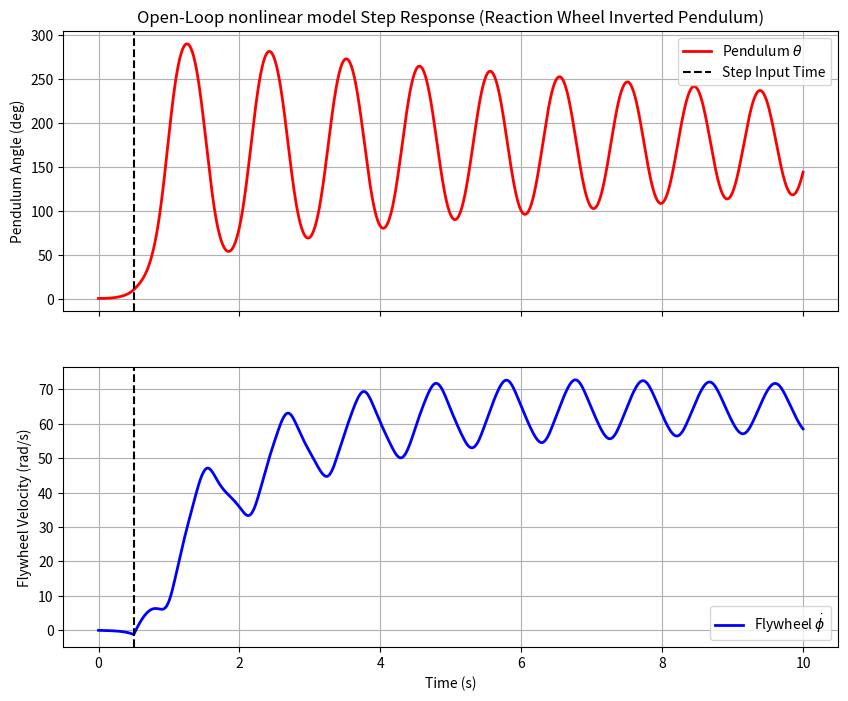

Source code (Python):
import os
import numpy as np
import matplotlib.pyplot as plt
from scipy.integrate import solve_ivp

# System Parameters (Standard Sample Values)
Jr = 0.005      # Pendulum body inertia (kg*m^2)
jf = 0.001      # Flywheel inertia (kg*m^2)
mf = 0.2        # Flywheel mass (kg)
mr = 0.3        # Pendulum mass (kg)
Lr = 0.1        # Distance to pendulum COM (m)
L = 0.2         # Distance to flywheel center (m)
g = 9.81        # Gravity (m/s^2)
b0 = 0.001      # Pendulum joint friction
bm = 0.0005     # Motor shaft friction
kt = 0.023      # Motor torque constant (N*m/A)
ke = 0.023      # Motor Back-EMF constant (V*s/rad)
Ra = 2.5        # Armature resistance (Ohms)

# Output directory config
OUTPUT_DIR = os.path.join("outputs", "plots")
os.makedirs(OUTPUT_DIR, exist_ok=True)

def rwip_dynamics(t, x, Va_step_value, t_step):
    """
    State vector: x = [theta, phi, theta_dot, phi_dot]
    Input: Va (Motor voltage)
    """
    theta, phi, theta_dot, phi_dot = x
    
    # Step input logic
    Va = Va_step_value if t >= t_step else 0.0
    
    # Mass Matrix elements
    M11 = Jr + mf * (L**2) + jf
    M12 = jf
    M21 = jf
    M22 = jf
    
    # Right-hand side terms (Forces and Torques)
    # Electromagnetic damping term from motor: (kt * ke / Ra) * phi_dot
    # Motor torque term from voltage: (kt / Ra) * Va
    elec_damping = (kt * ke / Ra) * phi_dot
    voltage_torque = (kt / Ra) * Va
    
    G1 = (mr * Lr + mf * L) * g * np.sin(theta)
    
    rhs1 = G1 - b0 * theta_dot - voltage_torque + elec_damping
    rhs2 = voltage_torque - (bm + (kt * ke / Ra)) * phi_dot
    
    # Solve for accelerations: M * [theta_ddot, phi_ddot]^T = [rhs1, rhs2]^T
    # Cramer's rule for 2x2 matrix inversion
    det_M = M11 * M22 - M12 * M21
    
    theta_ddot = (rhs1 * M22 - rhs2 * M12) / det_M
    phi_ddot = (M11 * rhs2 - M21 * rhs1) / det_M
    
    return [theta_dot, phi_dot, theta_ddot, phi_ddot]

# Simulation Configuration
t_start = 0.0
t_end = 10.0
t_step_input = 0.5
voltage_amplitude = 5.0  # 5V Step Input
x0 = [0.01, 0.0, 0.0, 0.0]  # Small initial perturbation (10 mrad) to observe instability

t_span = (t_start, t_end)
t_eval = np.linspace(t_start, t_end, 1000)

# Run Numerical Integration
sol = solve_ivp(
    rwip_dynamics, 
    t_span, 
    x0, 
    args=(voltage_amplitude, t_step_input), 
    t_eval=t_eval, 
    method="RK45"
)

# Plotting Results
fig, (ax1, ax2) = plt.subplots(2, 1, figsize=(10, 8), sharex=True)

# Pendulum Angular Response
ax1.plot(sol.t, np.degrees(sol.y[0]), "r-", linewidth=2, label=r"Pendulum $\theta$")
ax1.axvline(t_step_input, color="k", linestyle="--", label="Step Input Time")
ax1.set_ylabel("Pendulum Angle (deg)")
ax1.grid(True)
ax1.legend()
ax1.set_title("Open-Loop nonlinear model Step Response (Reaction Wheel Inverted Pendulum)")

# Flywheel Angular Velocity Response
ax2.plot(sol.t, sol.y[3], "b-", linewidth=2, label=r"Flywheel $\dot{\phi}$")
ax2.axvline(t_step_input, color="k", linestyle="--")
ax2.set_xlabel("Time (s)")
ax2.set_ylabel("Flywheel Velocity (rad/s)")
ax2.grid(True)
ax2.legend()

# Save output to specified directory layout
output_path = os.path.join(OUTPUT_DIR, "open_loop_step_nonlinear_response.png")
plt.savefig(output_path, dpi=300, bbox_inches="tight")
print(f"Simulation completed. Plot saved to: {output_path}")
